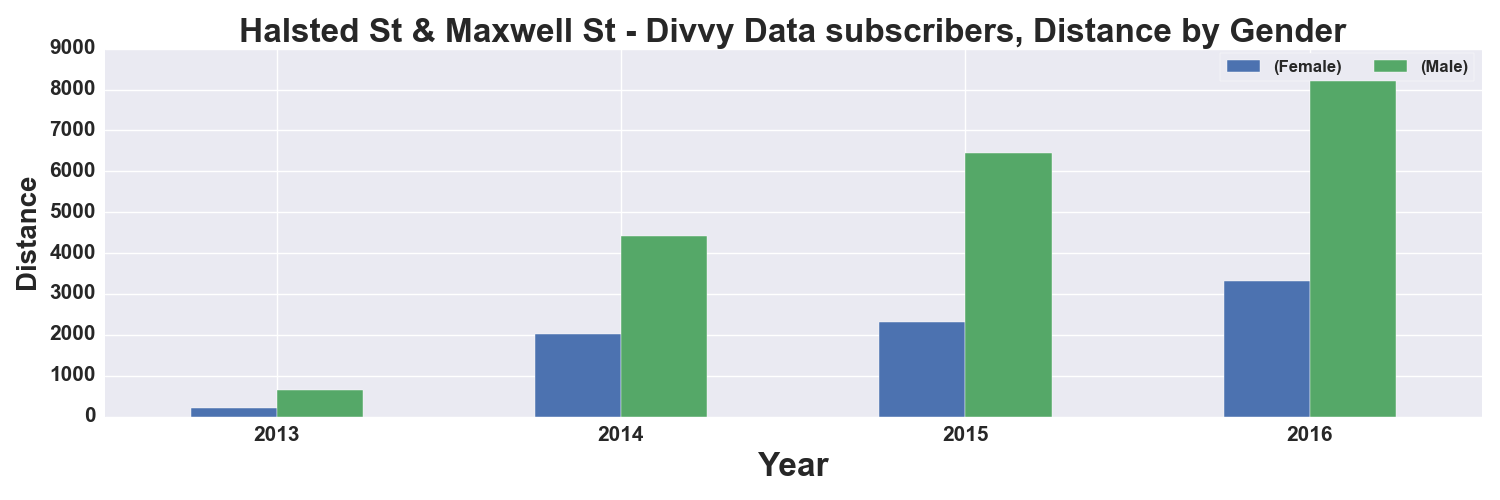

Source data for this figure (header and first rows):
, START TIME YEAR, DISTANCE_Miles, DISTANCE_Miles
GENDER, , Female, Male
0, 2013, 216.0, 649.0
1, 2014, 2016, 4429
2, 2015, 2315, 6449
3, 2016, 3323, 8726
